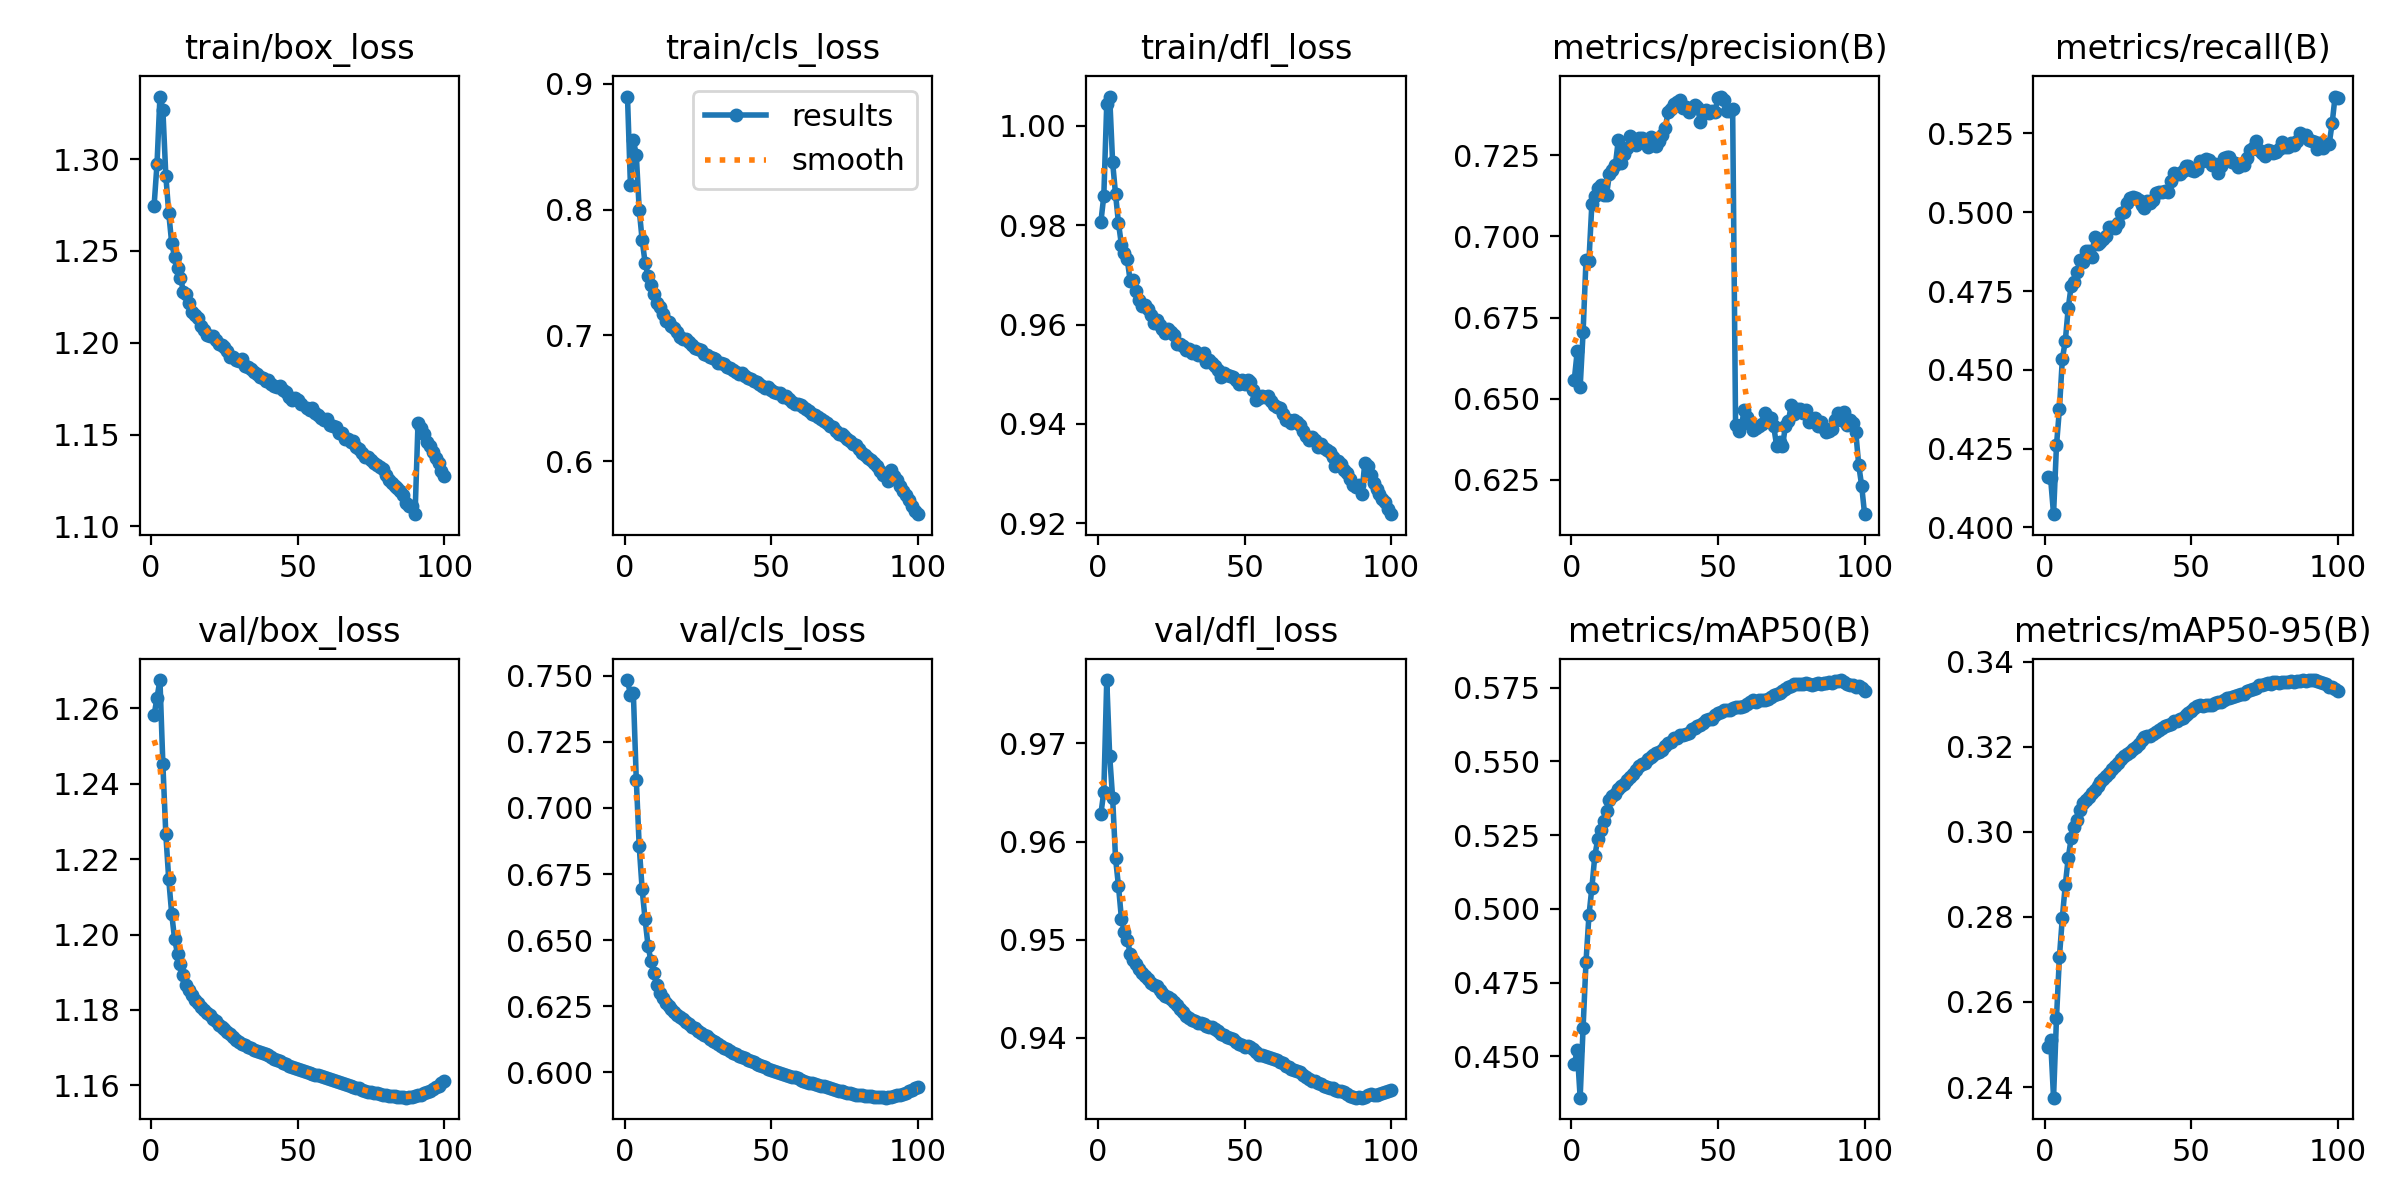

Source data for this figure (header and first rows):
epoch, time, train/box_loss, train/cls_loss, train/dfl_loss, metrics/precision(B), metrics/recall(B), metrics/mAP50(B), metrics/mAP50-95(B), val/box_loss, val/cls_loss, val/dfl_loss, lr/pg0, lr/pg1, lr/pg2
1, 619.7, 1.275, 0.8898, 0.9807, 0.6558, 0.4159, 0.4473, 0.2494, 1.258, 0.7484, 0.9628, 0.003333, 0.003333, 0.003333
2, 1219, 1.297, 0.8196, 0.9859, 0.6646, 0.4155, 0.4521, 0.251, 1.263, 0.7428, 0.9651, 0.0066, 0.0066, 0.0066
3, 1811, 1.334, 0.855, 1.004, 0.6535, 0.4042, 0.436, 0.2375, 1.267, 0.7434, 0.9765, 0.009801, 0.009801, 0.009801
4, 2403, 1.327, 0.8436, 1.006, 0.6704, 0.426, 0.4597, 0.2562, 1.245, 0.7107, 0.9687, 0.009703, 0.009703, 0.009703
5, 2994, 1.291, 0.8, 0.9927, 0.6928, 0.4376, 0.4821, 0.2706, 1.227, 0.6855, 0.9645, 0.009604, 0.009604, 0.009604
6, 3592, 1.271, 0.7757, 0.9863, 0.6925, 0.4534, 0.4978, 0.2798, 1.215, 0.6692, 0.9583, 0.009505, 0.009505, 0.009505
7, 4187, 1.254, 0.7579, 0.9804, 0.7101, 0.4591, 0.5072, 0.2875, 1.206, 0.6579, 0.9555, 0.009406, 0.009406, 0.009406
8, 4788, 1.247, 0.7473, 0.9761, 0.7125, 0.4695, 0.518, 0.2938, 1.199, 0.648, 0.9522, 0.009307, 0.009307, 0.009307
9, 5376, 1.241, 0.7398, 0.9744, 0.7148, 0.4766, 0.5236, 0.2985, 1.195, 0.6421, 0.9508, 0.009208, 0.009208, 0.009208
10, 5965, 1.235, 0.7329, 0.9731, 0.7159, 0.4779, 0.5267, 0.3011, 1.192, 0.6374, 0.95, 0.009109, 0.009109, 0.009109
11, 6556, 1.228, 0.7257, 0.9687, 0.7126, 0.4809, 0.5299, 0.3029, 1.189, 0.6329, 0.9486, 0.00901, 0.00901, 0.00901
12, 7157, 1.226, 0.7226, 0.9691, 0.7129, 0.485, 0.5333, 0.3051, 1.187, 0.63, 0.9479, 0.008911, 0.008911, 0.008911
13, 7754, 1.222, 0.7168, 0.9667, 0.7193, 0.4844, 0.5369, 0.3069, 1.185, 0.6282, 0.9476, 0.008812, 0.008812, 0.008812
14, 8350, 1.217, 0.7118, 0.965, 0.7205, 0.4876, 0.5383, 0.3076, 1.184, 0.6263, 0.947, 0.008713, 0.008713, 0.008713
15, 8940, 1.215, 0.7107, 0.9637, 0.722, 0.4878, 0.539, 0.3082, 1.183, 0.6249, 0.9466, 0.008614, 0.008614, 0.008614
16, 9533, 1.214, 0.7077, 0.9639, 0.7297, 0.4859, 0.5406, 0.3092, 1.182, 0.6238, 0.9463, 0.008515, 0.008515, 0.008515
17, 10117, 1.209, 0.7056, 0.9632, 0.7228, 0.4921, 0.5418, 0.3099, 1.181, 0.6227, 0.946, 0.008416, 0.008416, 0.008416
18, 10707, 1.207, 0.7022, 0.9619, 0.7256, 0.4901, 0.5423, 0.3107, 1.18, 0.6217, 0.9456, 0.008317, 0.008317, 0.008317
19, 11297, 1.204, 0.6984, 0.9604, 0.7273, 0.4905, 0.5437, 0.3117, 1.179, 0.6209, 0.9454, 0.008218, 0.008218, 0.008218
20, 11888, 1.204, 0.697, 0.9609, 0.7311, 0.4914, 0.5448, 0.3125, 1.179, 0.62, 0.9453, 0.008119, 0.008119, 0.008119
21, 12490, 1.204, 0.6967, 0.9599, 0.7295, 0.4926, 0.5457, 0.3132, 1.178, 0.6191, 0.9449, 0.00802, 0.00802, 0.00802
22, 13082, 1.201, 0.6948, 0.9591, 0.7282, 0.4952, 0.547, 0.3139, 1.177, 0.6182, 0.9445, 0.007921, 0.007921, 0.007921
23, 13672, 1.199, 0.692, 0.9584, 0.7303, 0.4953, 0.5484, 0.3147, 1.176, 0.6173, 0.9443, 0.007822, 0.007822, 0.007822
24, 14272, 1.199, 0.6903, 0.9591, 0.7304, 0.495, 0.549, 0.3155, 1.176, 0.6166, 0.9442, 0.007723, 0.007723, 0.007723
25, 14861, 1.198, 0.6889, 0.9585, 0.7298, 0.4966, 0.5496, 0.3163, 1.175, 0.6158, 0.9439, 0.007624, 0.007624, 0.007624
26, 15456, 1.195, 0.6881, 0.9579, 0.7275, 0.4997, 0.551, 0.3173, 1.174, 0.615, 0.9437, 0.007525, 0.007525, 0.007525
27, 16048, 1.192, 0.6853, 0.9562, 0.7307, 0.4999, 0.5515, 0.3178, 1.174, 0.6141, 0.9433, 0.007426, 0.007426, 0.007426
28, 16642, 1.193, 0.6843, 0.9561, 0.7291, 0.503, 0.552, 0.3184, 1.173, 0.6136, 0.9429, 0.007327, 0.007327, 0.007327
29, 17237, 1.191, 0.6826, 0.9556, 0.7279, 0.5044, 0.5529, 0.3188, 1.172, 0.6128, 0.9426, 0.007228, 0.007228, 0.007228
30, 17834, 1.19, 0.6821, 0.955, 0.7294, 0.5049, 0.5533, 0.3195, 1.172, 0.612, 0.9423, 0.007129, 0.007129, 0.007129
31, 18426, 1.191, 0.6809, 0.9551, 0.7311, 0.5046, 0.5539, 0.32, 1.171, 0.6114, 0.942, 0.00703, 0.00703, 0.00703
32, 19017, 1.187, 0.6783, 0.9543, 0.7334, 0.504, 0.5552, 0.3208, 1.171, 0.6106, 0.9418, 0.006931, 0.006931, 0.006931
33, 19611, 1.187, 0.6783, 0.9546, 0.7383, 0.5022, 0.5561, 0.3215, 1.17, 0.61, 0.9417, 0.006832, 0.006832, 0.006832
34, 20216, 1.186, 0.677, 0.9538, 0.7394, 0.5014, 0.5566, 0.3222, 1.17, 0.6093, 0.9415, 0.006733, 0.006733, 0.006733
35, 20828, 1.184, 0.6752, 0.9538, 0.741, 0.5034, 0.5579, 0.3226, 1.17, 0.6089, 0.9415, 0.006634, 0.006634, 0.006634
36, 21430, 1.183, 0.674, 0.9542, 0.7414, 0.5029, 0.5579, 0.3225, 1.169, 0.608, 0.9414, 0.006535, 0.006535, 0.006535
37, 22030, 1.181, 0.6721, 0.9524, 0.742, 0.5038, 0.5589, 0.3231, 1.169, 0.6074, 0.9412, 0.006436, 0.006436, 0.006436
38, 22625, 1.181, 0.6712, 0.9529, 0.7396, 0.506, 0.5591, 0.3236, 1.169, 0.6068, 0.9411, 0.006337, 0.006337, 0.006337
39, 23219, 1.179, 0.6691, 0.9523, 0.74, 0.5063, 0.5592, 0.3239, 1.168, 0.6063, 0.9411, 0.006238, 0.006238, 0.006238
40, 23818, 1.18, 0.6698, 0.9517, 0.7384, 0.5063, 0.5597, 0.3244, 1.168, 0.6059, 0.9409, 0.006139, 0.006139, 0.006139
41, 24420, 1.177, 0.6673, 0.9508, 0.7396, 0.5069, 0.5608, 0.3248, 1.168, 0.6053, 0.9407, 0.00604, 0.00604, 0.00604
42, 25016, 1.177, 0.6663, 0.9495, 0.7405, 0.5066, 0.5615, 0.3251, 1.167, 0.6048, 0.9404, 0.005941, 0.005941, 0.005941
43, 25609, 1.176, 0.6653, 0.9503, 0.74, 0.5098, 0.562, 0.3255, 1.167, 0.6041, 0.9403, 0.005842, 0.005842, 0.005842
44, 26205, 1.176, 0.664, 0.9498, 0.7354, 0.5126, 0.5622, 0.326, 1.166, 0.6037, 0.9401, 0.005743, 0.005743, 0.005743
45, 26804, 1.174, 0.663, 0.9497, 0.7379, 0.5123, 0.5629, 0.3261, 1.166, 0.6033, 0.94, 0.005644, 0.005644, 0.005644
46, 27398, 1.173, 0.6615, 0.9494, 0.7389, 0.5121, 0.5641, 0.3266, 1.166, 0.6028, 0.9398, 0.005545, 0.005545, 0.005545
47, 27995, 1.171, 0.6599, 0.9489, 0.7381, 0.5131, 0.5643, 0.3267, 1.165, 0.6023, 0.9396, 0.005446, 0.005446, 0.005446
48, 28589, 1.169, 0.6583, 0.9481, 0.7386, 0.5148, 0.5645, 0.3275, 1.165, 0.6018, 0.9394, 0.005347, 0.005347, 0.005347
49, 29180, 1.17, 0.6585, 0.9489, 0.7385, 0.5145, 0.5658, 0.328, 1.165, 0.6014, 0.9392, 0.005248, 0.005248, 0.005248
50, 29778, 1.169, 0.6562, 0.9481, 0.7428, 0.5133, 0.5665, 0.3285, 1.164, 0.6009, 0.9391, 0.005149, 0.005149, 0.005149
51, 30366, 1.167, 0.6551, 0.9489, 0.7431, 0.5131, 0.5666, 0.3292, 1.164, 0.6006, 0.9391, 0.00505, 0.00505, 0.00505
52, 30962, inf, 0.654, 0.9485, 0.7419, 0.5139, 0.5674, 0.3296, 1.164, 0.6002, 0.939, 0.004951, 0.004951, 0.004951
53, 31551, 1.164, 0.6541, 0.9467, 0.7385, 0.5163, 0.5675, 0.3297, 1.164, 0.5998, 0.9389, 0.004852, 0.004852, 0.004852
54, 32136, 1.163, 0.6507, 0.9449, 0.7386, 0.5164, 0.5675, 0.3297, 1.163, 0.5994, 0.9386, 0.004753, 0.004753, 0.004753
55, 32736, 1.164, 0.6519, 0.9453, 0.7393, 0.5169, 0.5683, 0.3299, 1.163, 0.5991, 0.9383, 0.004654, 0.004654, 0.004654
56, 33325, 1.162, 0.6492, 0.9456, 0.6419, 0.5167, 0.5683, 0.33, 1.163, 0.5987, 0.9382, 0.004555, 0.004555, 0.004555
57, 33929, 1.161, 0.6469, 0.9455, 0.6401, 0.515, 0.5683, 0.3299, 1.163, 0.5984, 0.9382, 0.004456, 0.004456, 0.004456
58, 34529, 1.159, 0.6458, 0.9456, 0.6417, 0.5152, 0.5683, 0.3302, 1.162, 0.5981, 0.9381, 0.004357, 0.004357, 0.004357
59, 35132, 1.158, 0.6453, 0.9446, 0.6465, 0.5124, 0.5688, 0.3307, 1.162, 0.5977, 0.938, 0.004258, 0.004258, 0.004258
60, 35723, 1.158, 0.6445, 0.9439, 0.6444, 0.5147, 0.5694, 0.3306, 1.162, 0.5972, 0.9378, 0.004159, 0.004159, 0.004159
... 40 more rows
